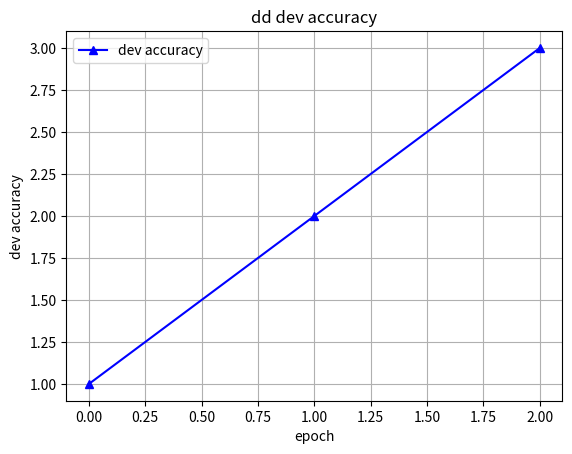

Recreate this plot in Python.
'''
plot train and test loss and accuracy
'''

import matplotlib
matplotlib.use('Agg')
import matplotlib.pyplot as plt

def plot_loss(train, test, folder_path, title, x_lable='epoch', y1_label='train loss', y2_label='dev loss'):
    fig = plt.figure()  
    ax1 = fig.add_subplot(111)  
    ax1.plot(train, 'b^-', label=y1_label)
    ax1.legend(loc='upper left')
    ax1.set_title(title+' loss')
    ax1.set_xlabel(x_lable)
    ax1.set_ylabel(y1_label)

    ax2 = plt.twinx()
    ax2.plot(test, 'r^-', label=y2_label)
    ax2.legend(loc='upper right')
    ax2.set_ylabel(y2_label)

    # # show grid
    ax1.grid(True) 
    ax2.grid(True) 
    plt.savefig(folder_path+'/'+title+' loss')

def plot_accuracy(accuracy, folder_path, title, x_lable='epoch', y_label='dev accuracy'):
    fig = plt.figure()  
    ax = fig.add_subplot(111) 
    ax.plot(accuracy, 'b^-', label='dev accuracy')
    ax.legend(loc='upper left')
    ax.set_title(title+' dev accuracy')
    ax.set_xlabel(x_lable)
    ax.set_ylabel(y_label)

    ax.grid(True)

    plt.savefig(folder_path+'/'+title+' dev accuracy')

if __name__ == '__main__':
    plot_accuracy([1,2,3],'./', title='dd')
   
